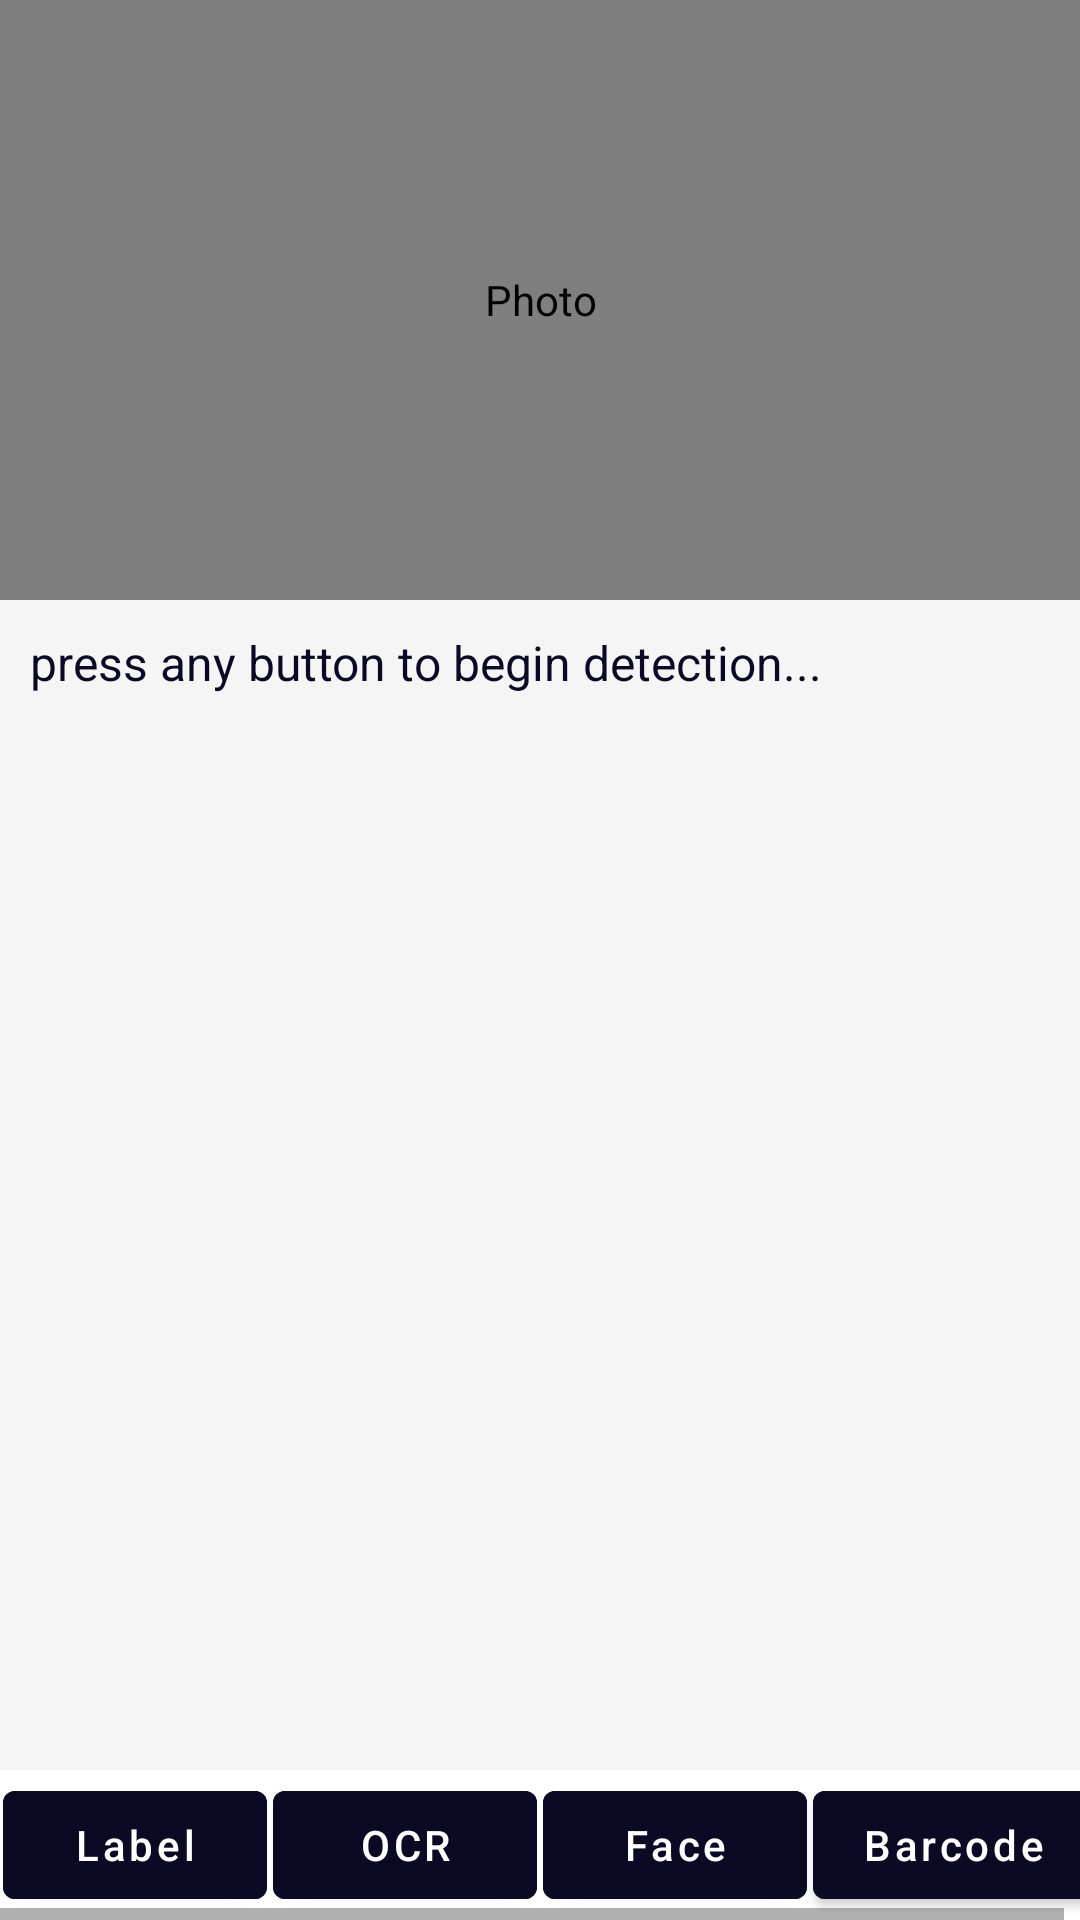

Produce the Android XML layout that renders to this screen, including the resource entries it uses.
<!-- AndroidManifest.xml: application theme MaterialAppTheme -->
<!-- res/layout/activity_firebaseimageml.xml -->
<?xml version="1.0" encoding="utf-8"?>
<LinearLayout xmlns:android="http://schemas.android.com/apk/res/android"
    xmlns:app="http://schemas.android.com/apk/res-auto"
    android:layout_width="match_parent"
    android:layout_height="match_parent"
    android:gravity="center"
    android:orientation="vertical">

    <com.github.chrisbanes.photoview.PhotoView
        android:id="@+id/pv_firebaseimageml"
        android:layout_width="match_parent"
        android:layout_height="200dp"
        android:layout_centerHorizontal="true"
        android:layout_centerVertical="true"
        android:contentDescription="Photo" />

    <com.google.android.material.textview.MaterialTextView
        android:id="@+id/mtv_firebaseimageml_results"
        android:layout_width="match_parent"
        android:layout_height="wrap_content"
        android:layout_weight="1"
        android:autoLink="all|web|map|email"
        android:background="@color/whitesmoke"
        android:contentDescription="Firebase ML-Kit Detection Results"
        android:isScrollContainer="true"
        android:padding="10dp"
        android:scrollbars="vertical"
        android:text="press any button to begin detection..."
        android:textColorLink="@color/defaultLinkColor"
        android:textSize="16dp" />

    <HorizontalScrollView
        android:layout_width="wrap_content"
        android:layout_height="wrap_content"
        android:layout_gravity="center">

        <LinearLayout
            android:layout_width="match_parent"
            android:layout_height="wrap_content"
            android:gravity="center"
            android:orientation="horizontal">

            <com.google.android.material.button.MaterialButton
                android:id="@+id/mbtn_firebaseimageml_label"
                android:layout_width="wrap_content"
                android:layout_height="wrap_content"
                android:layout_margin="1dp"
                android:backgroundTint="@color/colorPrimaryDark"
                android:contentDescription="Label Detection using Firebase ML-Kit"
                android:text="Label"
                android:textAlignment="center"
                android:textAllCaps="false"
                android:textColor="@android:color/white"
                android:textStyle="normal"
                app:backgroundTint="@color/colorPrimaryDark" />

            <com.google.android.material.button.MaterialButton
                android:id="@+id/mbtn_firebaseimageml_ocr"
                android:layout_width="wrap_content"
                android:layout_height="wrap_content"
                android:layout_margin="1dp"
                android:backgroundTint="@color/colorPrimaryDark"
                android:contentDescription="Text Recognition using Firebase ML-Kit"
                android:text="OCR"
                android:textAlignment="center"
                android:textAllCaps="false"
                android:textColor="@android:color/white"
                android:textStyle="normal"
                app:backgroundTint="@color/colorPrimaryDark" />

            <com.google.android.material.button.MaterialButton
                android:id="@+id/mbtn_firebaseimageml_face"
                android:layout_width="wrap_content"
                android:layout_height="wrap_content"
                android:layout_margin="1dp"
                android:backgroundTint="@color/colorPrimaryDark"
                android:contentDescription="Face Detection using Firebase ML-Kit"
                android:text="Face"
                android:textAlignment="center"
                android:textAllCaps="false"
                android:textColor="@android:color/white"
                android:textStyle="normal"
                app:backgroundTint="@color/colorPrimaryDark" />

            <com.google.android.material.button.MaterialButton
                android:id="@+id/mbtn_firebaseimageml_barcode"
                android:layout_width="wrap_content"
                android:layout_height="wrap_content"
                android:layout_margin="1dp"
                android:backgroundTint="@color/colorPrimaryDark"
                android:contentDescription="Barcode Detection using Firebase ML-Kit"
                android:text="Barcode"
                android:textAlignment="center"
                android:textAllCaps="false"
                android:textColor="@android:color/white"
                android:textStyle="normal"
                app:backgroundTint="@color/colorPrimaryDark" />
        </LinearLayout>
    </HorizontalScrollView>
</LinearLayout>
<!-- resources referenced by this layout -->
<resources>
  <color name="colorPrimaryDark">#0A0A24</color>
  <color name="defaultLinkColor">#0000EE</color>
  <color name="whitesmoke">#F5F5F5</color>
  <style name="MaterialAppTheme" parent="Theme.MaterialComponents.DayNight.DarkActionBar">
          
          <item name="colorPrimary">@color/colorPrimary</item>
          <item name="colorPrimaryDark">@color/colorPrimaryDark</item>
          <item name="colorAccent">@color/colorAccent</item>
          <item name="android:textColor">@color/colorPrimaryDark</item>
      </style>
  <color name="colorPrimary">#B7B8E6</color>
  <color name="colorAccent">@color/cardview_light_background</color>
</resources>
